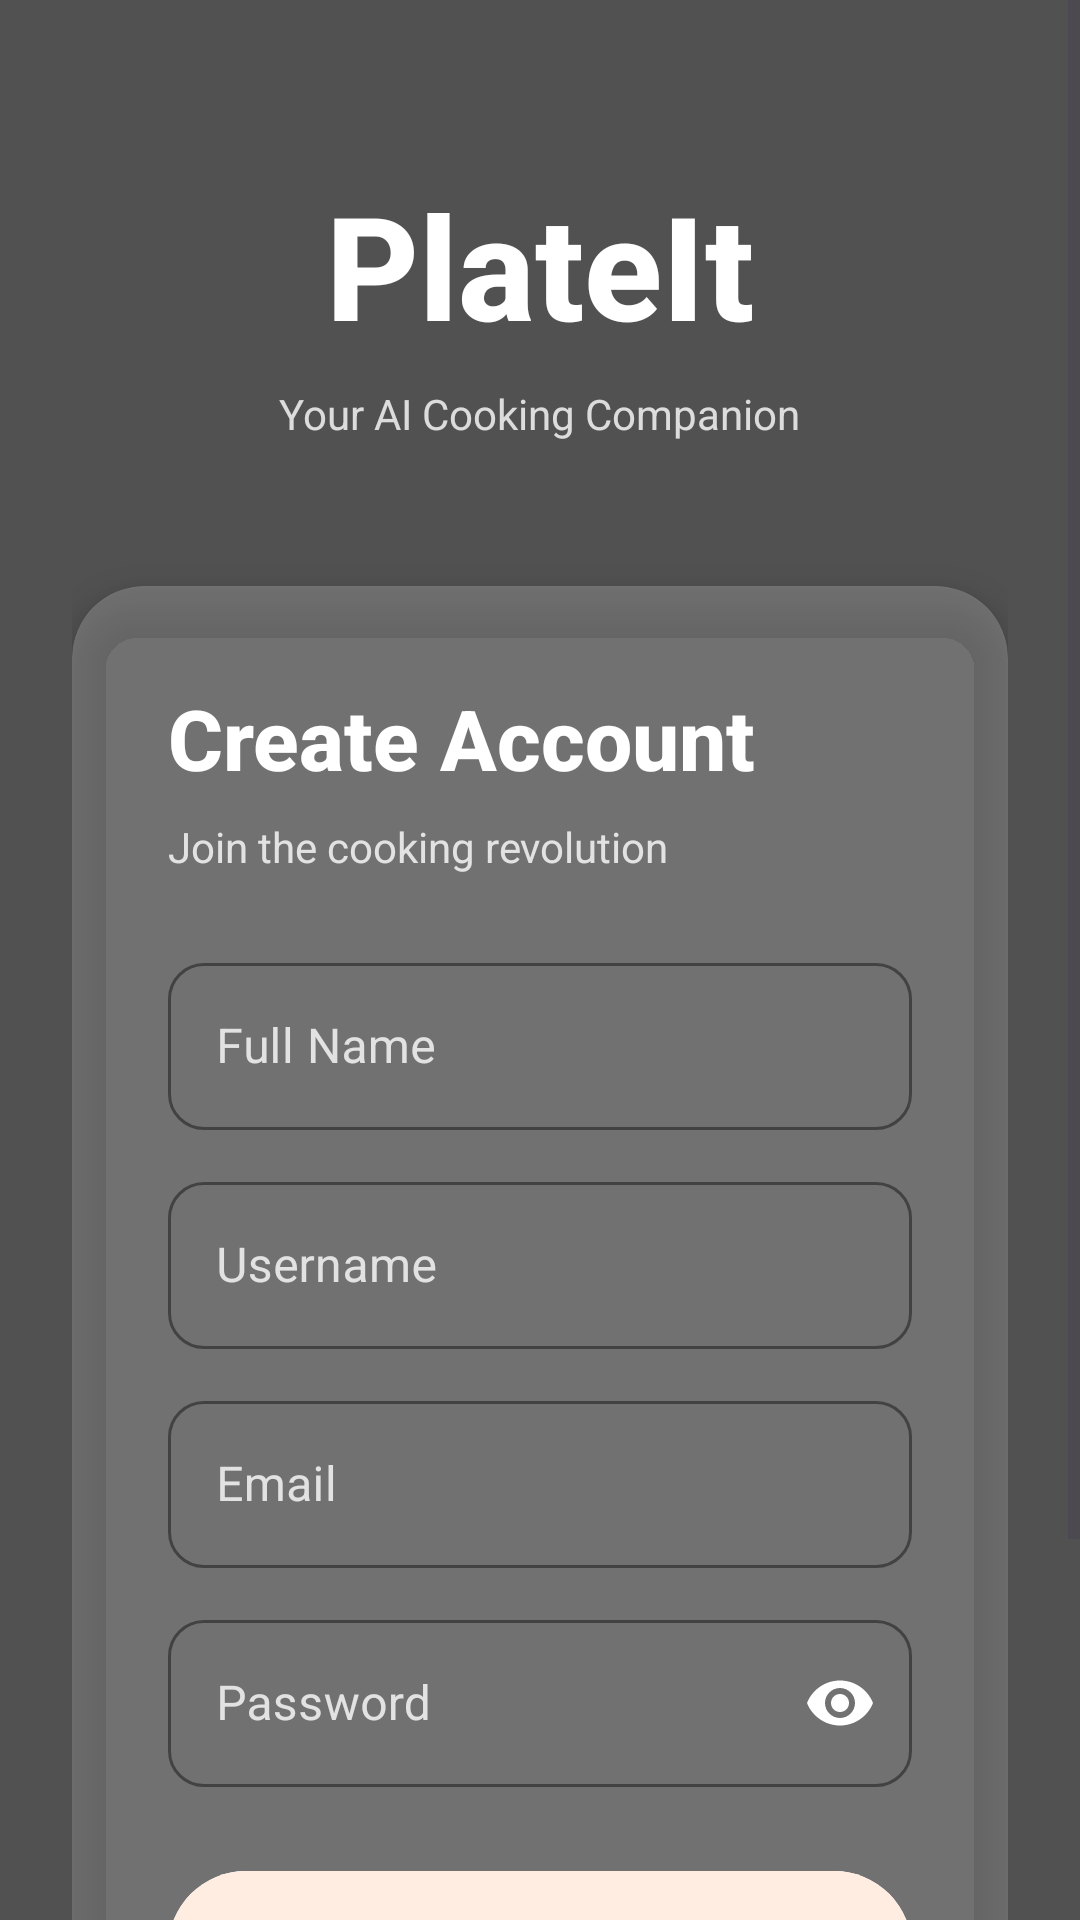

Write the Android layout XML for this screen, with the resource values it uses.
<!-- AndroidManifest.xml: application theme Theme.PlateIt -->
<!-- res/layout/activity_sign_up.xml -->
<?xml version="1.0" encoding="utf-8"?>
<FrameLayout xmlns:android="http://schemas.android.com/apk/res/android"
    xmlns:app="http://schemas.android.com/apk/res-auto"
    xmlns:tools="http://schemas.android.com/tools"
    android:layout_width="match_parent"
    android:layout_height="match_parent"
    tools:context=".SignUpActivity">

    
    <ImageView
        android:id="@+id/imgBackground"
        android:layout_width="match_parent"
        android:layout_height="match_parent"
        android:scaleType="centerCrop"
        android:src="@drawable/auth_back"
        android:contentDescription="Background" />

    
    <View
        android:layout_width="match_parent"
        android:layout_height="match_parent"
        android:background="#AA000000" />

    
    <ScrollView
        android:layout_width="match_parent"
        android:layout_height="match_parent"
        android:fillViewport="true">

        <LinearLayout
            android:layout_width="match_parent"
            android:layout_height="wrap_content"
            android:orientation="vertical"
            android:gravity="center"
            android:padding="24dp">

            
            <TextView
                android:id="@+id/tvAppName"
                android:layout_width="wrap_content"
                android:layout_height="wrap_content"
                android:text="PlateIt"
                android:textColor="@color/white"
                android:textSize="48sp"
                android:textStyle="bold"
                android:fontFamily="sans-serif-medium"
                android:layout_marginTop="32dp"
                android:layout_marginBottom="8dp" />

            <TextView
                android:layout_width="wrap_content"
                android:layout_height="wrap_content"
                android:text="Your AI Cooking Companion"
                android:textColor="#CCFFFFFF"
                android:textSize="14sp"
                android:layout_marginBottom="32dp" />

            
            <androidx.cardview.widget.CardView
                android:layout_width="match_parent"
                android:layout_height="wrap_content"
                android:layout_marginTop="16dp"
                app:cardCornerRadius="24dp"
                app:cardElevation="8dp"
                android:backgroundTint="#33FFFFFF">

                <LinearLayout
                    android:layout_width="match_parent"
                    android:layout_height="wrap_content"
                    android:orientation="vertical"
                    android:padding="32dp">

                    
                    <TextView
                        android:id="@+id/tvTitle"
                        android:layout_width="wrap_content"
                        android:layout_height="wrap_content"
                        android:text="Create Account"
                        android:textColor="@color/white"
                        android:textSize="28sp"
                        android:textStyle="bold"
                        android:fontFamily="sans-serif-medium"
                        android:layout_marginBottom="8dp" />

                    <TextView
                        android:id="@+id/tvSubtitle"
                        android:layout_width="wrap_content"
                        android:layout_height="wrap_content"
                        android:text="Join the cooking revolution"
                        android:textColor="#CCFFFFFF"
                        android:textSize="14sp"
                        android:layout_marginBottom="24dp" />

                    
                    <com.google.android.material.textfield.TextInputLayout
                        android:id="@+id/tilFullName"
                        style="@style/Widget.MaterialComponents.TextInputLayout.OutlinedBox"
                        android:layout_width="match_parent"
                        android:layout_height="wrap_content"
                        android:hint="Full Name"
                        android:textColorHint="#CCFFFFFF"
                        app:boxStrokeColor="@color/white"
                        app:hintTextColor="@color/white"
                        app:boxCornerRadiusBottomEnd="12dp"
                        app:boxCornerRadiusBottomStart="12dp"
                        app:boxCornerRadiusTopEnd="12dp"
                        app:boxCornerRadiusTopStart="12dp">

                        <com.google.android.material.textfield.TextInputEditText
                            android:id="@+id/etFullName"
                            android:layout_width="match_parent"
                            android:layout_height="wrap_content"
                            android:inputType="textPersonName"
                            android:textColor="@color/white"
                            android:textColorHint="#99FFFFFF" />
                    </com.google.android.material.textfield.TextInputLayout>

                    
                    <com.google.android.material.textfield.TextInputLayout
                        android:id="@+id/tilUsername"
                        style="@style/Widget.MaterialComponents.TextInputLayout.OutlinedBox"
                        android:layout_width="match_parent"
                        android:layout_height="wrap_content"
                        android:layout_marginTop="12dp"
                        android:hint="Username"
                        android:textColorHint="#CCFFFFFF"
                        app:boxStrokeColor="@color/white"
                        app:hintTextColor="@color/white"
                        app:boxCornerRadiusBottomEnd="12dp"
                        app:boxCornerRadiusBottomStart="12dp"
                        app:boxCornerRadiusTopEnd="12dp"
                        app:boxCornerRadiusTopStart="12dp">

                        <com.google.android.material.textfield.TextInputEditText
                            android:id="@+id/etUsername"
                            android:layout_width="match_parent"
                            android:layout_height="wrap_content"
                            android:inputType="text"
                            android:textColor="@color/white"
                            android:textColorHint="#99FFFFFF" />
                    </com.google.android.material.textfield.TextInputLayout>

                    
                    <com.google.android.material.textfield.TextInputLayout
                        android:id="@+id/tilEmail"
                        style="@style/Widget.MaterialComponents.TextInputLayout.OutlinedBox"
                        android:layout_width="match_parent"
                        android:layout_height="wrap_content"
                        android:layout_marginTop="12dp"
                        android:hint="Email"
                        android:textColorHint="#CCFFFFFF"
                        app:boxStrokeColor="@color/white"
                        app:hintTextColor="@color/white"
                        app:boxCornerRadiusBottomEnd="12dp"
                        app:boxCornerRadiusBottomStart="12dp"
                        app:boxCornerRadiusTopEnd="12dp"
                        app:boxCornerRadiusTopStart="12dp">

                        <com.google.android.material.textfield.TextInputEditText
                            android:id="@+id/etEmail"
                            android:layout_width="match_parent"
                            android:layout_height="wrap_content"
                            android:inputType="textEmailAddress"
                            android:textColor="@color/white"
                            android:textColorHint="#99FFFFFF" />
                    </com.google.android.material.textfield.TextInputLayout>

                    
                    <com.google.android.material.textfield.TextInputLayout
                        android:id="@+id/tilPassword"
                        style="@style/Widget.MaterialComponents.TextInputLayout.OutlinedBox"
                        android:layout_width="match_parent"
                        android:layout_height="wrap_content"
                        android:layout_marginTop="12dp"
                        android:hint="Password"
                        android:textColorHint="#CCFFFFFF"
                        app:boxStrokeColor="@color/white"
                        app:hintTextColor="@color/white"
                        app:endIconMode="password_toggle"
                        app:endIconTint="@color/white"
                        app:boxCornerRadiusBottomEnd="12dp"
                        app:boxCornerRadiusBottomStart="12dp"
                        app:boxCornerRadiusTopEnd="12dp"
                        app:boxCornerRadiusTopStart="12dp">

                        <com.google.android.material.textfield.TextInputEditText
                            android:id="@+id/etPassword"
                            android:layout_width="match_parent"
                            android:layout_height="wrap_content"
                            android:inputType="textPassword"
                            android:textColor="@color/white"
                            android:textColorHint="#99FFFFFF" />
                    </com.google.android.material.textfield.TextInputLayout>

                    
                    <com.google.android.material.button.MaterialButton
                        android:id="@+id/btnSignUp"
                        android:layout_width="match_parent"
                        android:layout_height="60dp"
                        android:layout_marginTop="24dp"
                        android:text="Sign Up"
                        android:textColor="@color/tech_black"
                        android:textSize="16sp"
                        android:textStyle="bold"
                        android:backgroundTint="@color/white"
                        app:cornerRadius="30dp"
                        android:elevation="4dp" />

                    
                    <TextView
                        android:id="@+id/tvSignIn"
                        android:layout_width="wrap_content"
                        android:layout_height="wrap_content"
                        android:layout_gravity="center"
                        android:layout_marginTop="20dp"
                        android:text="Already have an account? Sign In"
                        android:textColor="@color/white"
                        android:textSize="14sp"
                        android:textStyle="bold" />

                </LinearLayout>

            </androidx.cardview.widget.CardView>

            
            <View
                android:layout_width="match_parent"
                android:layout_height="24dp" />

        </LinearLayout>

    </ScrollView>

</FrameLayout>
<!-- resources referenced by this layout -->
<resources>
  <color name="tech_black">@color/chef_dark</color>
  <color name="white">#FFFFFFFF</color>
  <style name="Theme.PlateIt" parent="Base.Theme.PlateIt" />
  <color name="chef_dark">#212121</color>
  <style name="Base.Theme.PlateIt" parent="Theme.Material3.Light.NoActionBar">
          
          <item name="colorPrimary">@color/chef_orange</item>
          <item name="colorPrimaryVariant">@color/chef_orange_light</item>
          <item name="colorOnPrimary">@color/chef_surface</item>
          
          <item name="colorSecondary">@color/chef_dark</item>
          <item name="colorOnSecondary">@color/chef_surface</item>
          
          <item name="android:colorBackground">@color/chef_background</item>
          <item name="colorSurface">@color/chef_surface</item>
          <item name="colorOnSurface">@color/chef_dark</item>
          
          
          <item name="android:statusBarColor">@color/chef_orange</item>
          <item name="android:windowLightStatusBar">true</item>
          
          <item name="android:navigationBarColor">@android:color/white</item>
      </style>
  <color name="chef_orange">#FF6D00</color>
  <color name="chef_orange_light">#FFE0B2</color>
  <color name="chef_surface">#FFFFFF</color>
  <color name="chef_background">#F5F5F7</color>
</resources>
